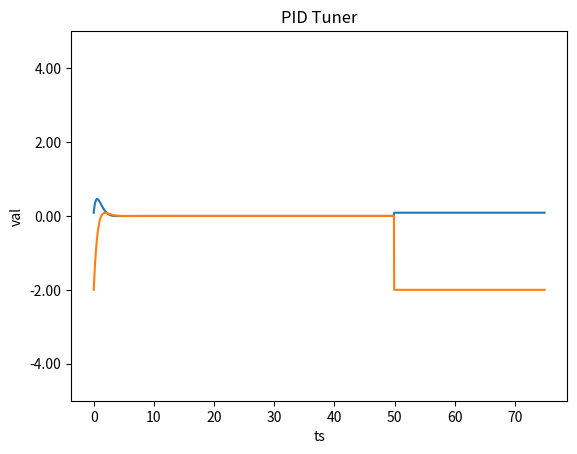

This chart was generated by the following Python code:

# Instructions:
#  - the user has control over all of the variables exept for the ones labeled simulation values
#  - in the serial plotter, X is the PD controller output, and p is the current angular postion of the system
# Original code in arduino by cheesefacejoe

# Port to Python by Dr. B (2020)

import time
import math
import random
import matplotlib.pyplot as plt
from matplotlib.ticker import FormatStrFormatter
import numpy as np

from timeit import default_timer as timer

import logging
LOG_FILENAME = 'example.log'
logging.basicConfig(filename=LOG_FILENAME,level=logging.DEBUG)


# PI macro
M_PI = math.pi

# matplotlib vars
x_plot = []
p_plot = []
dt_plot = []

dt = 0.05
ts = np.arange(0, 75, dt)

# simulation speed
d = 40

# Rocket values
mass = 0.846 # in kg
inertia = 0.02 # in kg * m^2
force = 15 # in N
lever = 0.2 # in m

# PD Gains
P = 1
D = 1

# inital angular postion and velocity using degrees
p = 0
v = 2

# constant angular acceleration to simulate something like wind
c = 0

# max and min servo range in degrees
M = 9
m = -(M)

# ammount if noise (0 to 100)
N = 0
n = -(N)

# simulation values
t = 0
X = 0
dR = M_PI / 180
a = 0

start = timer()

logging.debug('start')
for i in range(1, 1000):

  X = (P * -(p)) + (D * -(v))

  if X > M:
    X = M
  
  if X < m:
    X = m
  

  logging.debug('X')
  logging.debug(X)
  x_plot.append(X)
  logging.debug('\t')

  X = X * dR

  t = lever * force * math.sin(X)

  a = (t / inertia) + c

  v = v + (a * 0.05) + (random.randint(n, N) / 100.0)

  p = p + (v * 0.05) + (random.randint(n, N) / 100.0)
  
  logging.debug('p')
  logging.debug(p)
  p_plot.append(p)
  logging.debug('\t')

  dt_plot.append(timer())

end = timer()
dif = end - start

def c_extend(array):
  array.extend(np.full(len(ts) - len(array), array[0]))

c_extend(p_plot)
c_extend(x_plot)
c_extend(dt_plot)

fig, ax = plt.subplots()

# plt.ylim(-3, 1.5)
plt.ylim(-5, 5)

plt.plot(ts, p_plot, label='P val')
plt.plot(ts, x_plot, label='P val')
plt.plot(ts, dt_plot, label = 'dt')

plt.ylabel("val")
plt.xlabel("ts")

ax.yaxis.set_major_formatter(FormatStrFormatter('%.2f'))

# ax.tick_params(axis='x', colors='white')
# ax.tick_params(axis='y', colors='white')

plt.title('PID Tuner')
plt.show()
